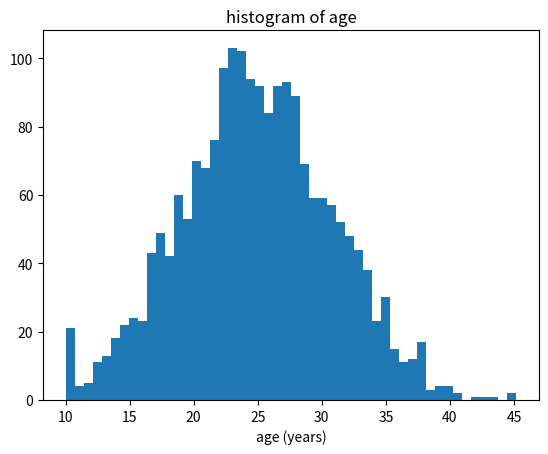
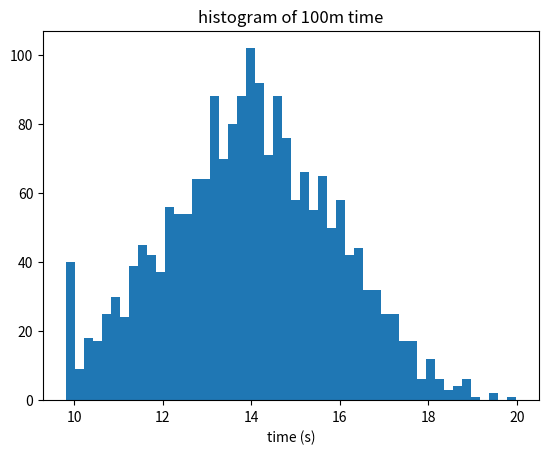
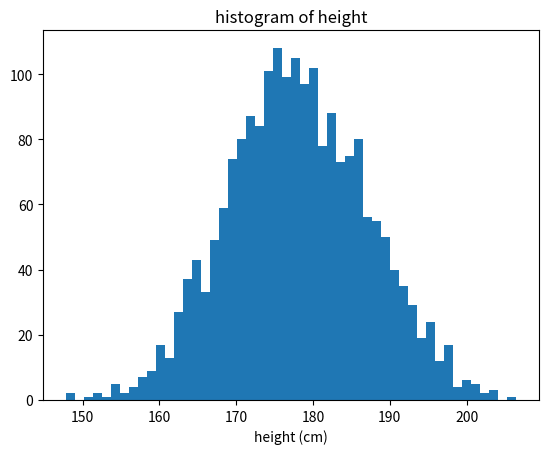

These figures' Python source, in order:
import numpy as np
import matplotlib.pyplot as plt

n_samples = 2000
age = np.random.normal(loc=25, scale=6, size=(n_samples, 1))
age = np.maximum(age, 10)
height = np.random.normal(loc=178, scale=9, size=(n_samples, 1))
time  = np.random.normal(loc=14, scale=2, size=(n_samples, 1))
time = np.maximum(time, 9.8)

X = np.column_stack((age, height))
np.savetxt("X.txt", X)
np.savetxt("time.txt", time)

plt.hist(age, bins=50)
plt.title("histogram of age")
plt.xlabel("age (years)")
plt.savefig("histogram_age.pdf")
plt.close()

plt.hist(time, bins=50)
plt.title("histogram of 100m time")
plt.xlabel("time (s)")
plt.savefig("histogram_time.pdf")
plt.close()

plt.hist(height, bins=50)
plt.title("histogram of height")
plt.xlabel("height (cm)")
plt.savefig("histogram_height.pdf")
plt.close()
